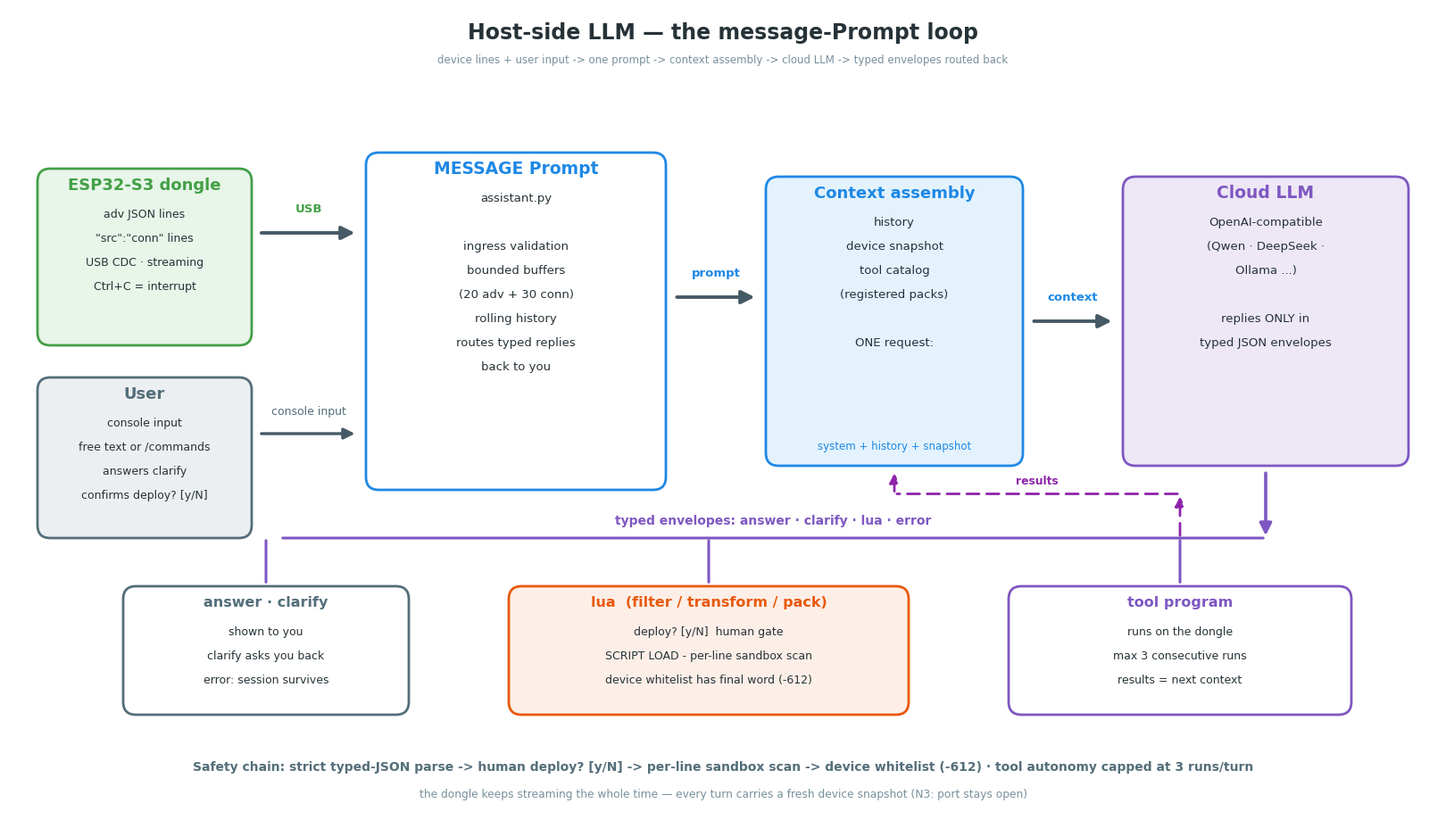

The script that saved this image: (Note: this script raises an exception after producing the figure.)
# -*- coding: utf-8 -*-
"""Host-side LLM block diagram for article/index.html — the message-Prompt
loop: device + user inputs -> MESSAGE Prompt -> context assembly -> cloud LLM
-> typed envelopes routed back (answers, gated Lua, capped tool programs).

English labels, palette matched to build_simple_diagram_en.py.
Output: host_llm_message_prompt_en.zcode.png / .svg next to this script.

Author: zcode - 2026-09-28
"""
import os

import matplotlib
matplotlib.use("Agg")
import matplotlib.pyplot as plt
from matplotlib.patches import FancyBboxPatch, FancyArrowPatch

plt.rcParams["font.family"] = ["DejaVu Sans", "Microsoft YaHei", "sans-serif"]
plt.rcParams["axes.unicode_minus"] = False

C = {
    "llm_bg": "#EDE7F6", "llm_ec": "#7E57C2",
    "host_bg": "#E3F2FD", "host_ec": "#1E88E5",
    "dongle_bg": "#E8F5E9", "dongle_ec": "#43A047",
    "user_bg": "#ECEFF1", "user_ec": "#546E7A",
    "gate_bg": "#FDEFE7", "gate_ec": "#E8590C",
    "box": "#FFFFFF", "ink": "#263238", "arrow": "#455A64", "usb": "#37474F",
}

FIG_W, FIG_H = 16.0, 9.0
DPI = 150

fig = plt.figure(figsize=(FIG_W, FIG_H))
ax = fig.add_axes([0, 0, 1, 1])
ax.set_xlim(0, 100)
ax.set_ylim(0, 100)
ax.axis("off")
ax.add_patch(plt.Rectangle((0, 0), 100, 100, fc="white", ec="none"))


def box(x, y, w, h, title, lines, fc, ec, tsize=13, lsize=9.5, tdy=2.0,
        gap=3.0):
    ax.add_patch(FancyBboxPatch(
        (x, y), w, h, boxstyle="round,pad=0,rounding_size=0.9",
        fc=fc, ec=ec, lw=2.0, mutation_aspect=FIG_W / FIG_H))
    ax.text(x + w / 2, y + h - tdy, title, ha="center", va="center",
            fontsize=tsize, fontweight="bold", color=ec)
    top = y + h - tdy - 3.6
    for i, ln in enumerate(lines):
        ax.text(x + w / 2, top - i * gap, ln, ha="center", va="center",
                fontsize=lsize, color=C["ink"])


def arrow(x1, y1, x2, y2, style="-|>", color=None, lw=2.4, ls="-",
          mutation=20):
    ax.add_patch(FancyArrowPatch(
        (x1, y1), (x2, y2), arrowstyle=style, color=color or C["arrow"],
        lw=lw, linestyle=ls, mutation_scale=mutation, zorder=5,
        shrinkA=2, shrinkB=2))


def label(x, y, text, color, size=9.5, weight="normal", ha="center"):
    ax.text(x, y, text, ha=ha, va="center", fontsize=size, color=color,
            fontweight=weight, zorder=6)


# ---- title ----
label(50, 97, "Host-side LLM — the message-Prompt loop", C["ink"], size=17,
      weight="bold")
label(50, 93.6, "device lines + user input -> one prompt -> context assembly "
                "-> cloud LLM -> typed envelopes routed back",
      "#78909C", size=8.5)

# ---- inputs ----
box(2, 58, 15, 22, "ESP32-S3 dongle",
    ["adv JSON lines", '"src":"conn" lines', "USB CDC · streaming",
     "Ctrl+C = interrupt"],
    C["dongle_bg"], C["dongle_ec"], tsize=13, lsize=9)
box(2, 34, 15, 20, "User",
    ["console input", "free text or /commands", "answers clarify",
     'confirms deploy? [y/N]'],
    C["user_bg"], C["user_ec"], tsize=13, lsize=9)

# ---- stage 1: MESSAGE Prompt ----
box(25, 40, 21, 42, "MESSAGE Prompt",
    ["assistant.py", "",
     "ingress validation", "bounded buffers", "(20 adv + 30 conn)",
     "rolling history", "routes typed replies", "back to you"],
    C["box"], C["host_ec"], tsize=13.5, lsize=9.5)

# ---- stage 2: context assembly ----
box(53, 43, 18, 36, "Context assembly",
    ["history", "device snapshot", "tool catalog", "(registered packs)",
     "", "ONE request:"], C["host_bg"], C["host_ec"], tsize=13, lsize=9.5)
label(62, 45.5, "system + history + snapshot", C["host_ec"], size=8.5)

# ---- stage 3: cloud LLM ----
box(78, 43, 20, 36, "Cloud LLM",
    ["OpenAI-compatible", "(Qwen · DeepSeek ·", "Ollama ...)", "",
     "replies ONLY in", "typed JSON envelopes"],
    C["llm_bg"], C["llm_ec"], tsize=13.5, lsize=9.5)

# ---- main flow arrows ----
arrow(17.5, 72, 24.4, 72, lw=2.8, mutation=22)
label(21, 75.0, "USB", C["dongle_ec"], size=9.5, weight="bold")
arrow(17.5, 47, 24.4, 47, lw=2.4, mutation=18)
label(21, 49.8, "console input", C["user_ec"], size=9)
arrow(46.6, 64, 52.4, 64, lw=2.8, mutation=22)
label(49.5, 67.0, "prompt", C["host_ec"], size=9.5, weight="bold")
arrow(71.6, 61, 77.4, 61, lw=2.8, mutation=22)
label(74.5, 64.0, "context", C["host_ec"], size=9.5, weight="bold")

# ---- envelope bus (return paths) ----
arrow(88, 42.4, 88, 34, lw=2.6, mutation=20, color=C["llm_ec"])
ax.add_patch(FancyArrowPatch((19, 34), (88, 34), arrowstyle="-",
             color=C["llm_ec"], lw=2.2, zorder=5))
label(53.5, 36.2, "typed envelopes: answer · clarify · lua · error",
      C["llm_ec"], size=10, weight="bold")

box(8, 12, 20, 16, "answer · clarify",
    ["shown to you", "clarify asks you back", "error: session survives"],
    C["box"], C["user_ec"], tsize=11.5, lsize=9)
arrow(18, 28.2, 18, 34, style="-", color=C["llm_ec"], lw=2.2)

box(35, 12, 28, 16, "lua  (filter / transform / pack)",
    ["deploy? [y/N]  human gate", "SCRIPT LOAD - per-line sandbox scan",
     "device whitelist has final word (-612)"],
    C["gate_bg"], C["gate_ec"], tsize=11.5, lsize=9)
arrow(49, 28.2, 49, 34, style="-", color=C["llm_ec"], lw=2.2)

box(70, 12, 24, 16, "tool program",
    ["runs on the dongle", "max 3 consecutive runs", "results = next context"],
    C["box"], C["llm_ec"], tsize=11.5, lsize=9)
arrow(82, 28.2, 82, 34, style="-", color=C["llm_ec"], lw=2.2)

# results feed back into context assembly (dashed)
arrow(82, 34, 82, 39.5, lw=2.0, ls=(0, (5, 3)), color="#8E24AA", mutation=16)
ax.add_patch(FancyArrowPatch((82, 39.5), (62, 39.5), arrowstyle="-",
             color="#8E24AA", lw=2.0, linestyle=(0, (5, 3)), zorder=5))
arrow(62, 39.5, 62, 42.4, lw=2.0, ls=(0, (5, 3)), color="#8E24AA",
      mutation=16)
label(72, 41.2, "results", "#8E24AA", size=8.8, weight="bold")

# ---- footer ----
label(50, 5.5, "Safety chain: strict typed-JSON parse -> human deploy? [y/N] "
               "-> per-line sandbox scan -> device whitelist (-612) · "
               "tool autonomy capped at 3 runs/turn",
      "#546E7A", size=10, weight="bold")
label(50, 2.2, "the dongle keeps streaming the whole time — every turn carries "
               "a fresh device snapshot (N3: port stays open)",
      "#78909C", size=8.8)

out = os.path.dirname(os.path.abspath(__file__))
fig.savefig(os.path.join(out, "host_llm_message_prompt_en.zcode.png"),
            dpi=DPI, facecolor="white")
fig.savefig(os.path.join(out, "host_llm_message_prompt_en.zcode.svg"),
            facecolor="white")
print("written:", os.path.join(out, "host_llm_message_prompt_en.zcode.png"))
